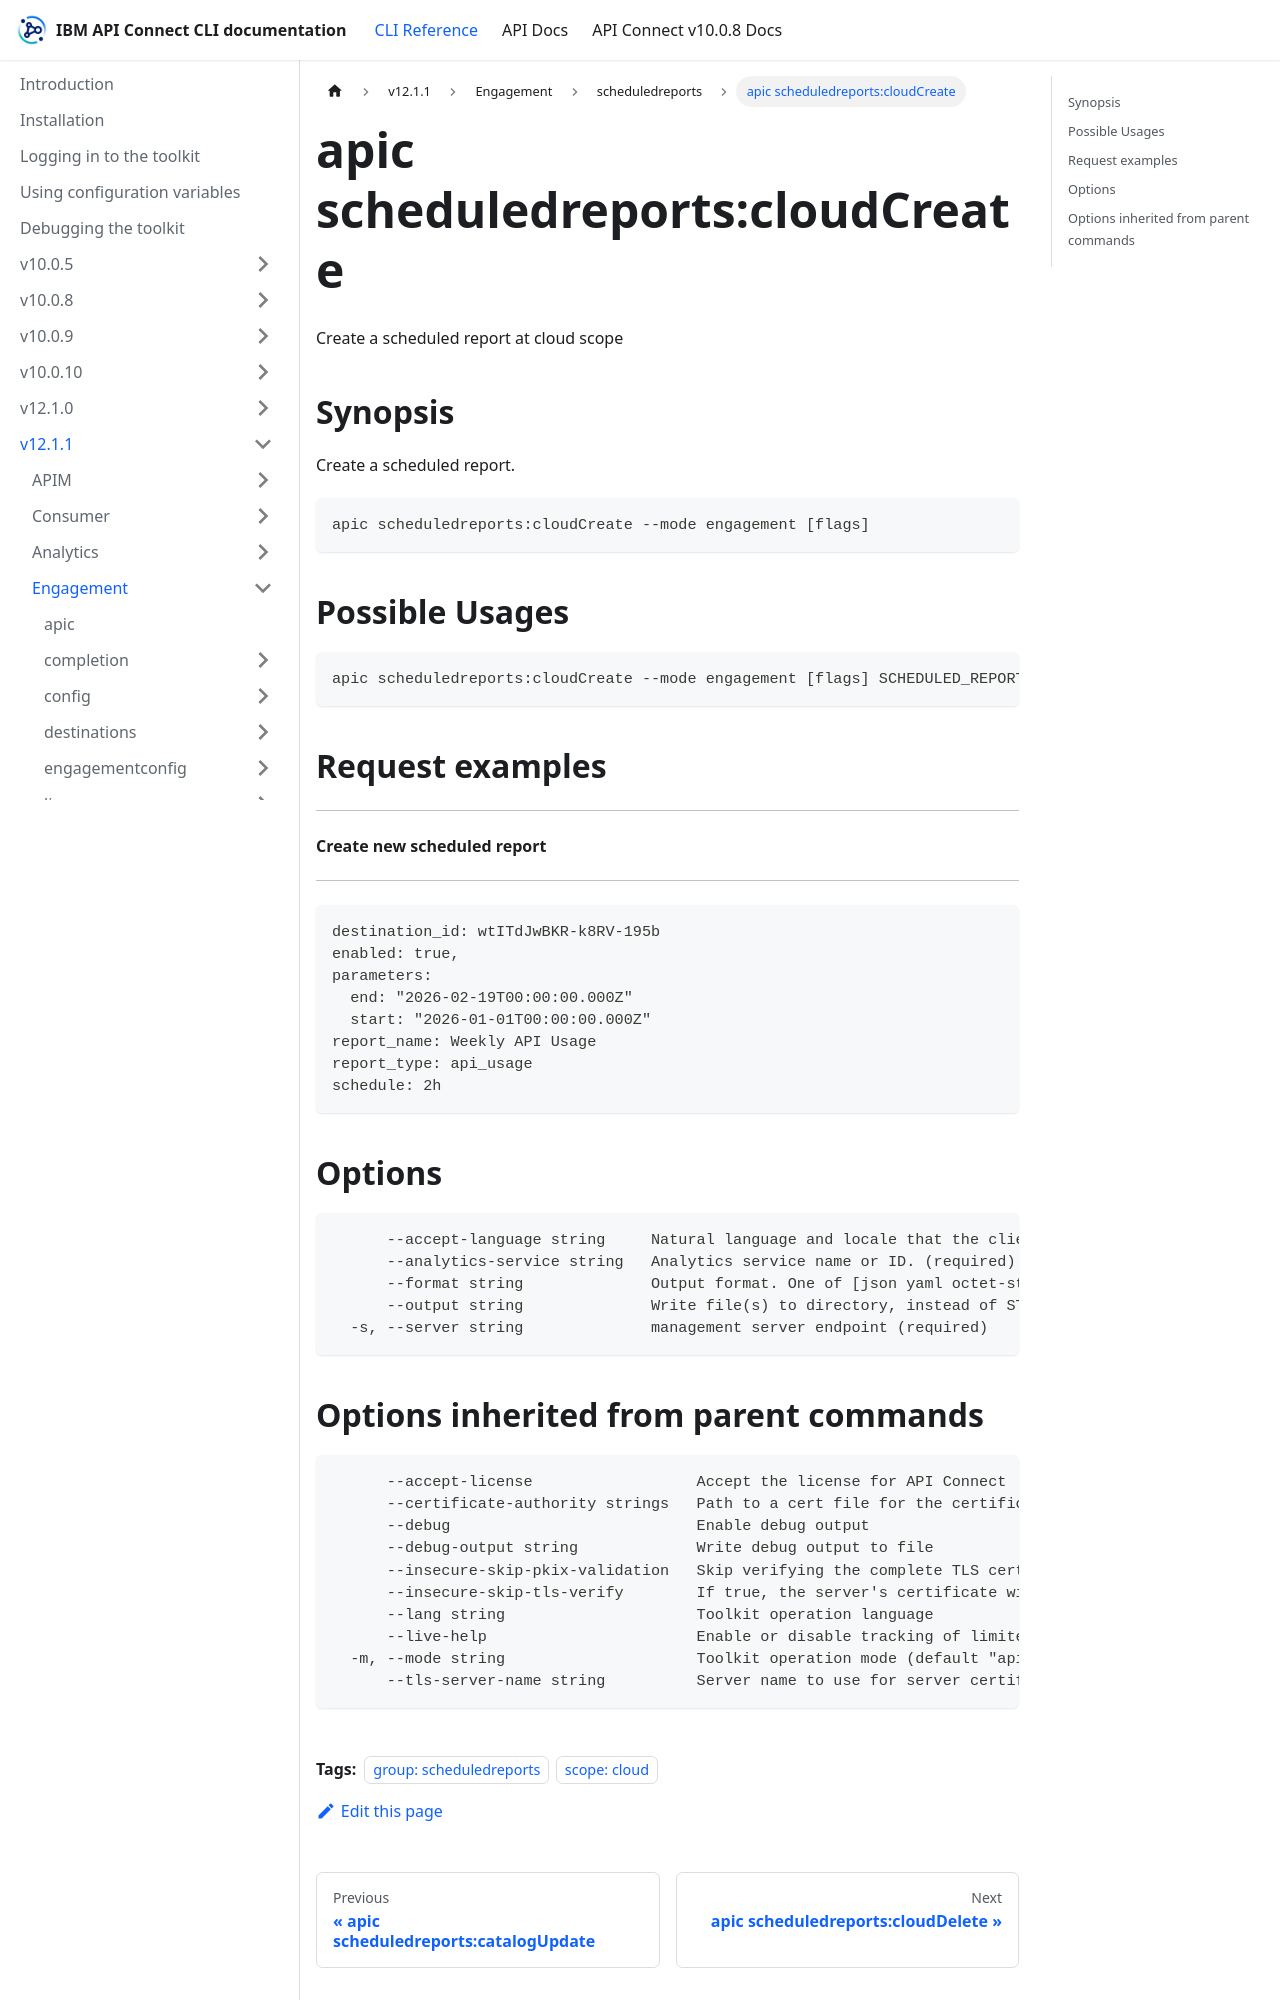

repository: ibm-apiconnect/clidocs · page: docs/v1211/engagement/scheduledreports/apic_scheduledreports_cloudCreate.html · generator: docusaurus

---
tags:
- "group: scheduledreports"
- "scope: cloud"
---
# apic scheduledreports:cloudCreate

Create a scheduled report at cloud scope

## Synopsis

Create a scheduled report.

```
apic scheduledreports:cloudCreate --mode engagement [flags]
```

## Possible Usages

```
apic scheduledreports:cloudCreate --mode engagement [flags] SCHEDULED_REPORT_REQUEST_FILE
```

## Request examples

--------------------------------
#### Create new scheduled report
--------------------------------

```
destination_id: wtITdJwBKR-k8RV-195b
enabled: true,
parameters:
  end: "2026-02-19T00:00:00.000Z"
  start: "2026-01-01T00:00:00.000Z"
report_name: Weekly API Usage
report_type: api_usage
schedule: 2h
```

## Options

```
      --accept-language string     Natural language and locale that the client prefers.
      --analytics-service string   Analytics service name or ID. (required)
      --format string              Output format. One of [json yaml octet-stream go-template=... go-template-file=...], defaults to yaml.
      --output string              Write file(s) to directory, instead of STDOUT (default "-")
  -s, --server string              management server endpoint (required)
```
